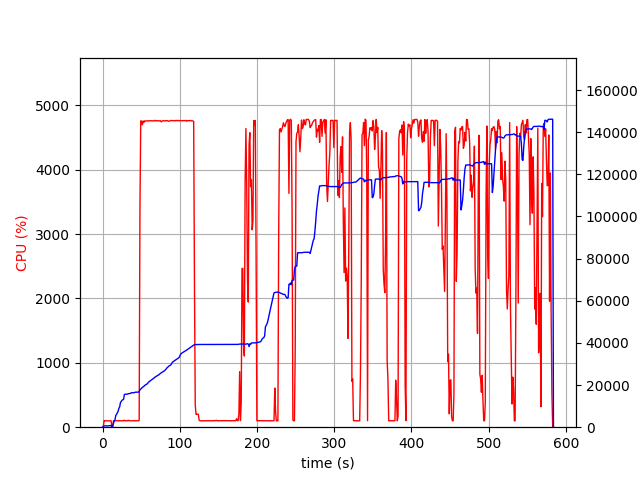

Values plotted in this chart, from the file beside it:
elapsed_time, nproc, cpu, mem_real, mem_virtual
3.528594970703125e-05, 2, 0.0, 16.59, 3205
1.006, 4, 6.0, 385.9, 4050
2.013, 4, 101.2, 605.7, 4278
3.021, 4, 99.2, 623.9, 4320
4.028, 4, 99.2, 630.5, 4340
5.036, 4, 99.2, 628.9, 4340
6.044, 4, 100.2, 621.9, 4340
7.052, 4, 100.2, 612.9, 4340
8.06, 4, 98.9, 661.5, 4396
9.071, 4, 100.1, 725.2, 4468
10.08, 4, 100.0, 775.2, 4516
11.09, 4, 99.0, 825.2, 4572
12.1, 2, 0.0, 112.1, 123.4
13.11, 2, 0.0, 526.7, 3985
14.12, 2, 101.0, 1760, 6825
15.13, 2, 99.1, 2940, 8115
16.14, 2, 101.0, 3558, 8243
17.15, 2, 100.0, 5550, 12339
18.16, 2, 99.0, 6162, 12511
19.17, 2, 100.0, 6776, 12511
20.18, 2, 101.0, 7586, 15999
21.19, 2, 99.0, 8960, 16013
22.2, 2, 100.9, 9668, 16013
23.21, 2, 99.1, 11726, 19597
24.22, 2, 100.0, 12242, 19853
25.23, 2, 100.0, 12760, 19853
26.24, 2, 101.0, 12982, 19853
27.25, 2, 99.9, 13264, 19853
28.26, 2, 108.9, 15528, 24989
29.27, 2, 100.1, 15665, 25309
30.28, 2, 100.0, 15667, 25309
31.29, 2, 100.0, 15669, 25309
32.3, 2, 100.0, 15671, 25309
33.31, 2, 108.0, 15889, 25693
34.32, 2, 100.0, 15925, 25693
35.33, 2, 100.0, 16015, 25693
36.34, 2, 100.0, 16073, 25693
37.35, 2, 101.0, 16351, 26141
38.36, 2, 100.0, 16359, 26141
39.37, 2, 100.1, 16361, 26141
40.38, 2, 100.1, 16361, 26141
41.39, 2, 101.1, 16443, 26141
42.4, 2, 101.0, 16616, 26141
43.41, 2, 100.1, 16616, 26141
44.42, 2, 101.0, 16621, 26141
45.43, 2, 99.9, 16623, 26141
46.44, 2, 100.0, 16629, 26141
47.45, 2, 105.9, 16931, 26653
48.46, 2, 3418, 17729, 30639
49.47, 2, 4759, 18053, 30986
50.49, 2, 4757, 18530, 31484
51.51, 2, 4698, 18862, 31818
52.53, 2, 4758, 19130, 32138
53.55, 2, 4733, 19405, 32438
54.58, 2, 4760, 19799, 32922
55.6, 2, 4756, 20085, 33189
56.63, 2, 4759, 20320, 33422
57.65, 2, 4758, 20487, 33591
58.67, 2, 4757, 20964, 34164
59.7, 2, 4762, 21405, 34639
... 516 more rows
